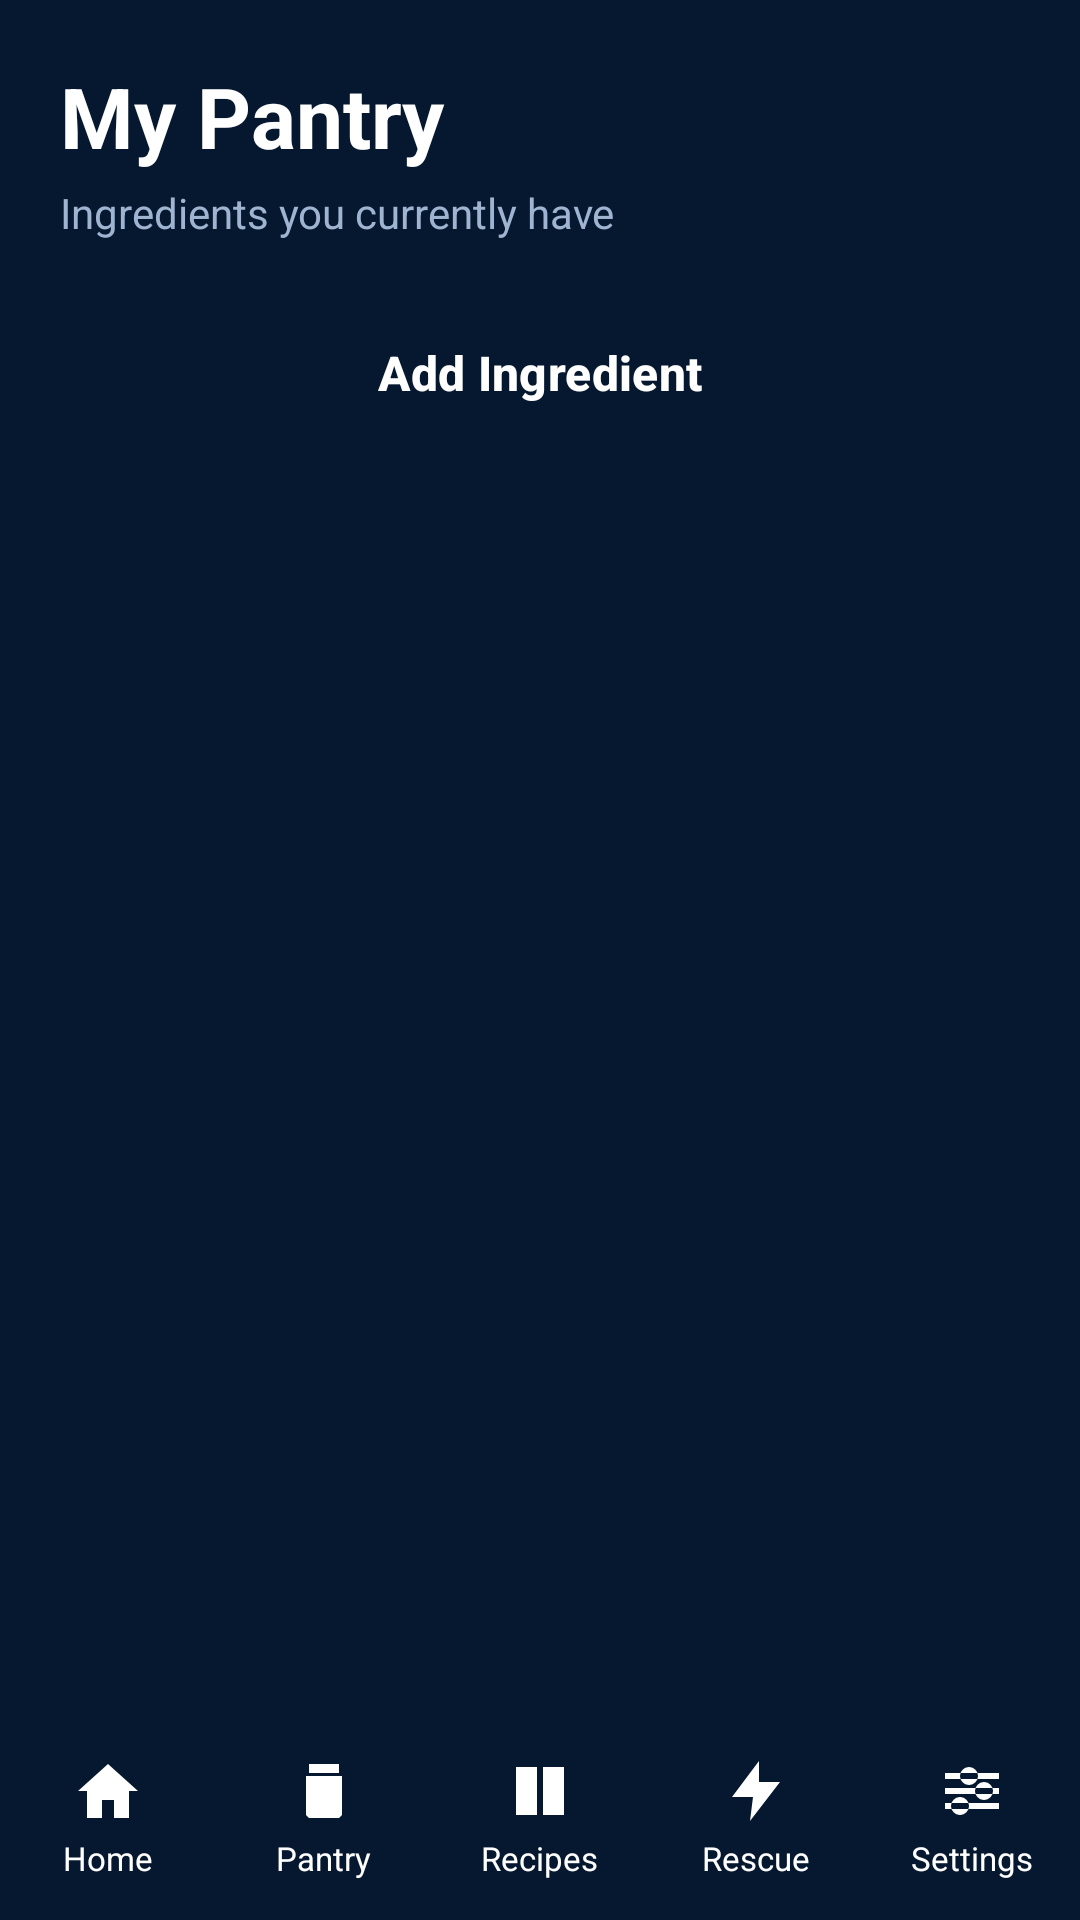

Reconstruct the res/layout file that produces this screen, plus the resources it refers to.
<!-- AndroidManifest.xml: application theme Theme.SmartPantry -->
<!-- res/layout/activity_pantry.xml -->
<?xml version="1.0" encoding="utf-8"?>
<LinearLayout xmlns:android="http://schemas.android.com/apk/res/android"
    xmlns:app="http://schemas.android.com/apk/res-auto"
    android:layout_width="match_parent"
    android:layout_height="match_parent"
    android:orientation="vertical">

    <LinearLayout
        android:layout_width="match_parent"
        android:layout_height="0dp"
        android:layout_weight="1"
        android:orientation="vertical"
        android:paddingStart="20dp"
        android:paddingTop="20dp"
        android:paddingEnd="20dp">

        <TextView
            style="@style/AppTextTitle"
            android:layout_width="match_parent"
            android:layout_height="wrap_content"
            android:text="@string/pantry_title" />

        <TextView
            android:id="@+id/txtPantrySubtitle"
            style="@style/AppTextMuted"
            android:layout_width="match_parent"
            android:layout_height="wrap_content"
            android:layout_marginTop="4dp"
            android:layout_marginBottom="16dp"
            android:text="@string/pantry_subtitle" />

        <Button
            android:id="@+id/btnAddIngredient"
            style="@style/Widget.App.Button"
            android:layout_width="match_parent"
            android:layout_height="wrap_content"
            android:layout_marginBottom="16dp"
            android:text="@string/pantry_add"
            app:icon="@drawable/ic_add" />

        <TextView
            android:id="@+id/txtEmptyPantry"
            style="@style/AppTextMuted"
            android:layout_width="match_parent"
            android:layout_height="wrap_content"
            android:background="@drawable/bg_card"
            android:gravity="center"
            android:padding="32dp"
            android:text="@string/pantry_empty"
            android:visibility="gone" />

        <androidx.recyclerview.widget.RecyclerView
            android:id="@+id/recyclerPantry"
            android:layout_width="match_parent"
            android:layout_height="0dp"
            android:layout_weight="1"
            android:clipToPadding="false"
            android:paddingBottom="12dp" />
    </LinearLayout>

    <include layout="@layout/view_bottom_nav" />
</LinearLayout>
<!-- res/layout/view_bottom_nav.xml (included above) -->
<?xml version="1.0" encoding="utf-8"?>
<LinearLayout xmlns:android="http://schemas.android.com/apk/res/android"
    android:id="@+id/bottomNav"
    android:layout_width="match_parent"
    android:layout_height="68dp"
    android:background="@drawable/bg_nav"
    android:orientation="horizontal">

    <LinearLayout
        android:id="@+id/navHome"
        style="@style/NavItem">

        <ImageView
            android:id="@+id/navHomeIcon"
            android:layout_width="24dp"
            android:layout_height="24dp"
            android:importantForAccessibility="no"
            android:src="@drawable/ic_home"
            android:tint="@color/nav_tint" />

        <TextView
            android:id="@+id/navHomeLabel"
            style="@style/NavLabel"
            android:text="@string/nav_home" />
    </LinearLayout>

    <LinearLayout
        android:id="@+id/navPantry"
        style="@style/NavItem">

        <ImageView
            android:id="@+id/navPantryIcon"
            android:layout_width="24dp"
            android:layout_height="24dp"
            android:importantForAccessibility="no"
            android:src="@drawable/ic_pantry"
            android:tint="@color/nav_tint" />

        <TextView
            android:id="@+id/navPantryLabel"
            style="@style/NavLabel"
            android:text="@string/nav_pantry" />
    </LinearLayout>

    <LinearLayout
        android:id="@+id/navRecipes"
        style="@style/NavItem">

        <ImageView
            android:id="@+id/navRecipesIcon"
            android:layout_width="24dp"
            android:layout_height="24dp"
            android:importantForAccessibility="no"
            android:src="@drawable/ic_recipes"
            android:tint="@color/nav_tint" />

        <TextView
            android:id="@+id/navRecipesLabel"
            style="@style/NavLabel"
            android:text="@string/nav_recipes" />
    </LinearLayout>

    <LinearLayout
        android:id="@+id/navRescue"
        style="@style/NavItem">

        <ImageView
            android:id="@+id/navRescueIcon"
            android:layout_width="24dp"
            android:layout_height="24dp"
            android:importantForAccessibility="no"
            android:src="@drawable/ic_rescue"
            android:tint="@color/nav_tint" />

        <TextView
            android:id="@+id/navRescueLabel"
            style="@style/NavLabel"
            android:text="@string/nav_rescue" />
    </LinearLayout>

    <LinearLayout
        android:id="@+id/navSettings"
        style="@style/NavItem">

        <ImageView
            android:id="@+id/navSettingsIcon"
            android:layout_width="24dp"
            android:layout_height="24dp"
            android:importantForAccessibility="no"
            android:src="@drawable/ic_settings"
            android:tint="@color/nav_tint" />

        <TextView
            android:id="@+id/navSettingsLabel"
            style="@style/NavLabel"
            android:text="@string/nav_settings" />
    </LinearLayout>
</LinearLayout>
<!-- resources referenced by this layout -->
<resources>
  <!-- drawable ic_home (drawable) -->
  <?xml version="1.0" encoding="utf-8"?>
  <vector xmlns:android="http://schemas.android.com/apk/res/android"
      android:width="24dp"
      android:height="24dp"
      android:viewportWidth="24"
      android:viewportHeight="24">
      <path
          android:fillColor="#FFFFFFFF"
          android:pathData="M12,3 L2,12 H5 V21 H10 V15 H14 V21 H19 V12 H22 Z" />
  </vector>
  <!-- drawable ic_pantry (drawable) -->
  <?xml version="1.0" encoding="utf-8"?>
  <vector xmlns:android="http://schemas.android.com/apk/res/android"
      android:width="24dp"
      android:height="24dp"
      android:viewportWidth="24"
      android:viewportHeight="24">
      <path
          android:fillColor="#FFFFFFFF"
          android:pathData="M7,3 H17 V6 H7 Z M6,7 H18 V20 L17,21 H7 L6,20 Z" />
  </vector>
  <!-- drawable ic_recipes (drawable) -->
  <?xml version="1.0" encoding="utf-8"?>
  <vector xmlns:android="http://schemas.android.com/apk/res/android"
      android:width="24dp"
      android:height="24dp"
      android:viewportWidth="24"
      android:viewportHeight="24">
      <path
          android:fillColor="#FFFFFFFF"
          android:pathData="M4,4 H11 V20 H4 Z M13,4 H20 V20 H13 Z" />
  </vector>
  <!-- drawable ic_rescue (drawable) -->
  <?xml version="1.0" encoding="utf-8"?>
  <vector xmlns:android="http://schemas.android.com/apk/res/android"
      android:width="24dp"
      android:height="24dp"
      android:viewportWidth="24"
      android:viewportHeight="24">
      <path
          android:fillColor="#FFFFFFFF"
          android:pathData="M13,2 L4,14 H11 L10,22 L20,9 H13 Z" />
  </vector>
  <string name="nav_home">Home</string>
  <string name="nav_pantry">Pantry</string>
  <string name="nav_recipes">Recipes</string>
  <string name="nav_rescue">Rescue</string>
  <string name="nav_settings">Settings</string>
  <string name="pantry_add">Add Ingredient</string>
  <string name="pantry_empty">Your pantry is empty.\nTap \"Add Ingredient\" to get started.</string>
  <string name="pantry_subtitle">Ingredients you currently have</string>
  <string name="pantry_title">My Pantry</string>
  <style name="AppTextMuted">
          <item name="android:textColor">@color/text_muted</item>
          <item name="android:textSize">14sp</item>
      </style>
  <style name="AppTextTitle">
          <item name="android:textColor">@color/text_primary</item>
          <item name="android:textSize">28sp</item>
          <item name="android:textStyle">bold</item>
      </style>
  <style name="NavItem">
          <item name="android:layout_width">0dp</item>
          <item name="android:layout_height">match_parent</item>
          <item name="android:layout_weight">1</item>
          <item name="android:orientation">vertical</item>
          <item name="android:gravity">center</item>
          <item name="android:clickable">true</item>
          <item name="android:focusable">true</item>
      </style>
  <style name="NavLabel">
          <item name="android:layout_width">wrap_content</item>
          <item name="android:layout_height">wrap_content</item>
          <item name="android:textColor">@color/nav_tint</item>
          <item name="android:textSize">11sp</item>
          <item name="android:layout_marginTop">3dp</item>
      </style>
  <style name="Widget.App.Button" parent="Widget.Material3.Button">
          <item name="backgroundTint">@color/brand</item>
          <item name="android:textColor">@color/white</item>
          <item name="iconTint">@color/white</item>
          <item name="cornerRadius">28dp</item>
          <item name="android:textAllCaps">false</item>
          <item name="android:textStyle">bold</item>
          <item name="android:textSize">16sp</item>
          <item name="android:minHeight">56dp</item>
      </style>
  <color name="text_muted">#FF9FB4D1</color>
  <color name="text_primary">#FFFFFFFF</color>
  <color name="brand">#FF0055AF</color>
  <color name="white">#FFFFFFFF</color>
  <color name="accent">#FF6FB1FF</color>
  <color name="surface">#FF0B2548</color>
  <color name="bg">#FF06182F</color>
</resources>
